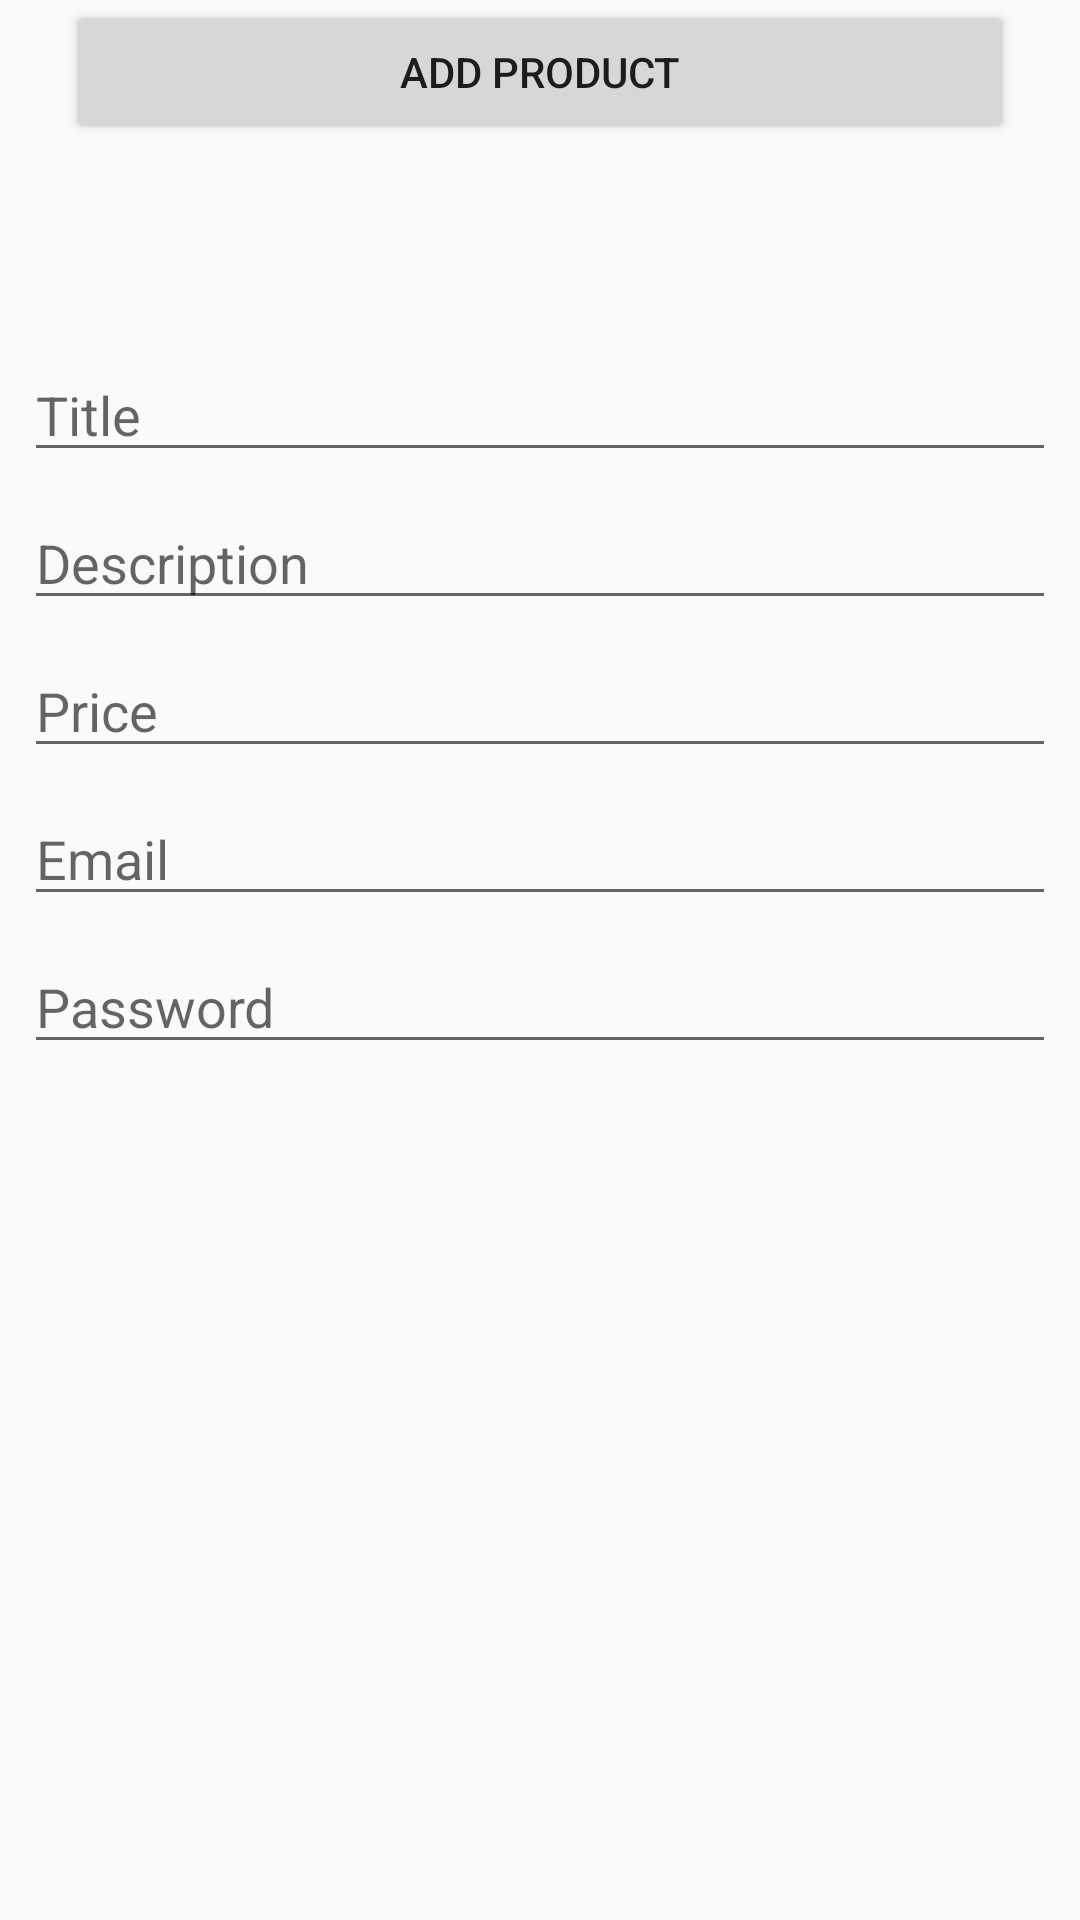

Layout XML and referenced resources for this Android screen:
<!-- AndroidManifest.xml: application theme AppTheme -->
<!-- res/layout/activity_main.xml -->
<?xml version="1.0" encoding="utf-8"?>
<android.support.constraint.ConstraintLayout xmlns:android="http://schemas.android.com/apk/res/android"
    xmlns:app="http://schemas.android.com/apk/res-auto"
    xmlns:tools="http://schemas.android.com/tools"
    android:layout_width="match_parent"
    android:layout_height="match_parent"
    tools:context=".activities.MainActivity">

    <ImageView
        android:id="@+id/addproduct_image_imageView"
        android:layout_width="100dp"
        android:layout_height="100dp"
        android:layout_marginStart="8dp"
        android:layout_marginTop="8dp"
        app:layout_constraintEnd_toEndOf="parent"
        app:layout_constraintStart_toStartOf="parent"
        app:layout_constraintTop_toTopOf="parent"
        app:srcCompat="@drawable/user_img" />

    <EditText
        android:id="@+id/addproduct_title_edittext"
        android:layout_width="match_parent"
        android:layout_height="wrap_content"
        android:layout_margin="8dp"
        android:hint="Title"
        android:inputType="textPersonName"
        app:layout_constraintEnd_toEndOf="parent"
        app:layout_constraintStart_toStartOf="parent"
        app:layout_constraintTop_toBottomOf="@id/addproduct_image_imageView" />

    <EditText
        android:id="@+id/addproduct_desc_edittext"
        android:layout_width="match_parent"
        android:layout_height="wrap_content"
        android:layout_margin="8dp"
        android:hint="Description"
        android:inputType="textPersonName"
        app:layout_constraintEnd_toEndOf="parent"
        app:layout_constraintStart_toStartOf="parent"
        app:layout_constraintTop_toBottomOf="@+id/addproduct_title_edittext" />

    <EditText
        android:id="@+id/addproduct_price_edittext"
        android:layout_width="match_parent"
        android:layout_height="wrap_content"
        android:layout_margin="8dp"
        android:hint="Price"
        android:inputType="textPersonName"
        app:layout_constraintEnd_toEndOf="parent"
        app:layout_constraintHorizontal_bias="0.0"
        app:layout_constraintStart_toStartOf="parent"
        app:layout_constraintTop_toBottomOf="@+id/addproduct_desc_edittext" />

    <EditText
        android:id="@+id/addproduct_email_edittext"
        android:layout_width="match_parent"
        android:layout_height="wrap_content"
        android:layout_margin="8dp"
        android:layout_marginStart="8dp"
        android:hint="Email"
        android:inputType="textPersonName"
        app:layout_constraintEnd_toEndOf="parent"
        app:layout_constraintStart_toStartOf="parent"
        app:layout_constraintTop_toBottomOf="@+id/addproduct_price_edittext" />

    <EditText
        android:id="@+id/addproduct_password_edittext"
        android:layout_width="match_parent"
        android:layout_height="wrap_content"
        android:layout_margin="8dp"
        android:layout_marginStart="8dp"
        android:hint="Password"
        android:inputType="textPersonName"
        app:layout_constraintEnd_toEndOf="parent"
        app:layout_constraintStart_toStartOf="parent"
        app:layout_constraintTop_toBottomOf="@+id/addproduct_email_edittext" />

    
        
        
        
        
        
        

    <Button
        android:id="@+id/addproduct_button"
        android:layout_width="match_parent"
        android:layout_height="wrap_content"
        android:layout_margin="22dp"
        android:text="Add Product"
        app:layout_constraintEnd_toEndOf="parent"
        app:layout_constraintStart_toStartOf="parent"
        app:layout_constraintTop_toBottomOf="@+id/spinner" />



</android.support.constraint.ConstraintLayout>
<!-- resources referenced by this layout -->
<resources>
  <style name="AppTheme" parent="Theme.AppCompat.Light.NoActionBar">
          
          <item name="colorPrimary">@color/colorPrimary</item>
          <item name="colorPrimaryDark">@color/colorPrimaryDark</item>
          <item name="colorAccent">@color/colorAccent</item>
  
          <item name="android:statusBarColor" tools:targetApi="lollipop">@color/colorPrimaryDark</item>
          <item name="android:windowLightStatusBar" tools:targetApi="m">false</item>
      </style>
  <color name="colorPrimary">#F7941E</color>
  <color name="colorPrimaryDark">#EE8405</color>
  <color name="colorAccent">#194E5D</color>
</resources>
